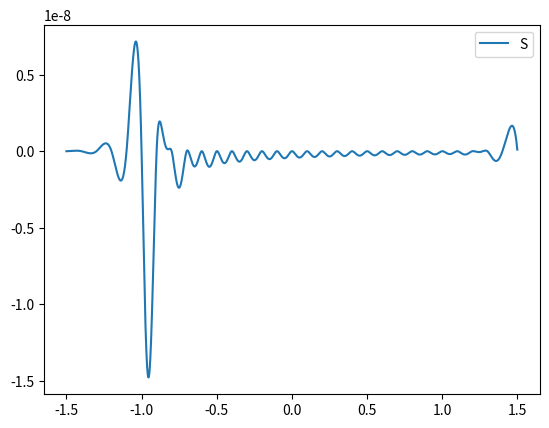

Python code for this plot:
import numpy as np
import matplotlib.pyplot as plt
from scipy import interpolate


def teylar_0(x):
    return (
        1 / 6 * (-3 + 3 * np.sqrt(3) - np.sqrt(6))
        + 1 / 12 * (2 - np.sqrt(6)) * x
        + ((3 * np.sqrt(2) - 4) * np.power(x, 2)) / (48 * np.sqrt(3))
        + (2 / 81 - 1 / (16 * np.sqrt(6))) * np.power(x, 3)
        + (5 * (81 * np.sqrt(2) - 112) * np.power(x, 4)) / (20736 * np.sqrt(3))
    )


def spline_quat(x, f0, f1, f2):
    y = f0(x)
    y_ = f1(x)
    dx = x[1:] - x[:-1]
    dy = y[1:] - y[:-1] - dx * y_[:-1]
    m = np.zeros((3 * dx.size, 3 * dx.size))
    p = np.zeros((3 * dy.size))
    j = 0
    for dxi, dyi in zip(dx, dy):
        p[j] = dyi
        m[j, j] = dxi * dxi / 2
        m[j, j + 1] = dxi * dxi * dxi / 6
        m[j, j + 2] = dxi * dxi * dxi * dxi / 24
        if j + 3 < m.shape[1]:
            m[j + 1, j] = dxi
            m[j + 1, j + 1] = dxi * dxi / 2
            m[j + 1, j + 2] = dxi * dxi * dxi / 6
            m[j + 2, j] = 1.0
            m[j + 2, j + 1] = dxi
            m[j + 2, j + 2] = dxi * dxi / 2
            m[j + 2, j + 3] = -1.0
        else:
            m[j + 1, 2] = 1.0
            m[j + 2, j + 2] = 1.0

        j += 3

    w = np.linalg.solve(m, p).reshape([-1, 3])

    def s(t):
        if t < x[0]:
            return 0.0
        for i in range(w.size):
            if t < x[i + 1]:
                return (
                    y[i]
                    + y_[i] * (t - x[i])
                    + (w[i, 0] / 2) * np.power(t - x[i], 2)
                    + (w[i, 1] / 6) * np.power(t - x[i], 3)
                    + (w[i, 2] / 24) * np.power(t - x[i], 4)
                )

        return y[-1]

    return np.vectorize(s)


def spline_cubic(x, f0, f1):
    y = f0(x)
    dx = x[1:] - x[:-1]
    dy = y[1:] - y[:-1]
    m = np.zeros((3 * dx.size, 3 * dx.size))
    l = np.zeros((3 * dx.size, 3 * dx.size))
    p = np.zeros((3 * dy.size))
    j = 0
    for dxi, dyi in zip(dx, dy):
        p[j] = dyi
        m[j, j] = dxi
        m[j, j + 1] = dxi * dxi / 2
        m[j, j + 2] = dxi * dxi * dxi / 6
        if j + 3 < m.shape[1]:
            m[j + 1, j] = 1.0
            m[j + 1, j + 1] = dxi
            m[j + 1, j + 2] = dxi * dxi / 2
            m[j + 2, j + 1] = 1.0
            m[j + 2, j + 2] = dxi
            m[j + 1, j + 3] = -1.0
            m[j + 2, j + 4] = -1.0
        else:
            m[j + 1, 2] = 1.0
            m[j + 2, j + 2] = 1.0
        l[j, j] = dxi
        l[j, j + 1] = -dxi * dxi / 2
        l[j, j + 2] = dxi * dxi * dxi / 6
        if j > 0:
            l[j + 1, j] = 1.0
            l[j + 1, j + 1] = -dxi
            l[j + 1, j + 2] = dxi * dxi / 2
            l[j + 2, j + 1] = 1.0
            l[j + 2, j + 2] = -dxi
            l[j + 1, j - 3] = -1.0
            l[j + 2, j - 2] = -1.0
        else:
            l[1, -1] = 1.0
            l[2, 2] = 1.0
        j += 3

    w = np.linalg.solve(m, p).reshape([-1, 3])
    v = np.linalg.solve(l, p).reshape([-1, 3])

    def s0(t):
        if t < x[0]:
            return 0.0
        for i in range(w.shape[0]):
            if t < x[i + 1]:
                return (
                    y[i + 1]
                    + v[i, 0] * (t - x[i + 1])
                    + (v[i, 1] / 2) * np.power(t - x[i + 1], 2)
                    + (v[i, 2] / 6) * np.power(t - x[i + 1], 3)
                )

        return (
            y[-1]
            + v[-1, 0] * (t - x[-1])
            + (v[-1, 1] / 2) * np.power(t - x[-1], 2)
            + (v[-1, 2] / 6) * np.power(t - x[-1], 3)
        )

    def s1(t):
        for i in range(w.shape[0]):
            if t < x[i + 1]:
                return (
                    y[i]
                    + w[i, 0] * (t - x[i])
                    + (w[i, 1] / 2) * np.power(t - x[i], 2)
                    + (w[i, 2] / 6) * np.power(t - x[i], 3)
                )

        return (
            y[-1]
            + w[-1, 0] * (t - x[-1])
            + (w[-1, 1] / 2) * np.power(t - x[-1], 2)
            + (w[-1, 2] / 6) * np.power(t - x[-1], 3)
        )

    return np.vectorize(lambda t: (s0(t) + s1(t)) / 2)


f0 = np.vectorize(
    lambda x: (
        np.cos(np.arccos(x) / 3.0)
        - (np.sqrt(1 + x)) / np.sqrt(6)
        - 0.5
        + (x + 1) / 18
        - (5 * np.power(x + 1, 3 / 2)) / (108 * np.sqrt(6))
        + 2 / 243 * np.power(x + 1, 2)
        - (77 * np.power(x + 1, 5 / 2)) / (7776 * np.sqrt(6))
        + 14 * np.power(x + 1, 3) / 6561
        if np.abs(x) < 1.0
        else (
            (
                np.cosh(np.log(x + np.sqrt(np.power(x, 2) - 1)) / 3)
                - (np.sqrt(1 + x)) / np.sqrt(6)
                - 0.5
                + (x + 1) / 18
                - (5 * np.power(x + 1, 3 / 2)) / (108 * np.sqrt(6))
                + 2 / 243 * np.power(x + 1, 2)
                - (77 * np.power(x + 1, 5 / 2)) / (7776 * np.sqrt(6))
                + 14 * np.power(x + 1, 3) / 6561
            )
            if x > 0.0
            else 0.0
        )
    )
)
f1 = np.vectorize(
    lambda x: (
        (np.sin(np.arccos(x) / 3) / (3 * np.sqrt(1 - x)) - 1 / (2 * np.sqrt(6)))
        / np.sqrt(x + 1)
        + 14 * np.power(x + 1, 2) / 2187
        - 385 * np.power(x + 1, 5 / 2) / (15552 * np.sqrt(6))
        + 4 * (x + 1) / 243
        - 5 * np.sqrt(x + 1) / (72 + np.sqrt(6))
        + 1 / 18
        if np.abs(x) < 1.0
        else (
            (
                np.sinh(np.log(x + np.sqrt(np.power(x, 2) - 1)) / 3)
                / (3 * np.sqrt(np.power(x, 2) - 1))
                + 14 * 4 / 2187
                - 385 * 2 / (15552 * np.sqrt(3))
                + 8 / 243
                - 5 / (72 * np.sqrt(3))
                - 1 / (4 * np.sqrt(3))
                + 1 / 18
            )
            if x > 0.0
            else 0.0
        )
    )
)
x = np.arange(-2.0, 2.0, 0.1)
# x = np.array([-1.0, -0.75, -0.5, -0.25, 0.0])
# s = spline_quat(x, f0, f1, f2)
s = spline_cubic(x, f0, f1)
t = np.arange(-1.5, 1.5, 0.001)
"""
for xi, yi, wi in zip(x, y, w):
    s = (
        lambda t: yi
        + wi[0] * (t - xi)
        + (wi[1] / 2) * np.power(t - xi, 2)
        + (wi[2] / 6) * np.power(t - xi, 3)
    )
    plt.plot(t, s(t), label="s" + str(xi))
"""


# plt.plot(t, teylar_0(t) - f0(t), label="teylar")
plt.plot(t, s(t) - f0(t), label="S")
# plt.plot(t, s(t), label="S")
# plt.plot(t, f0(t), label="f", ls=":")
# plt.ylim([-1.1, 1.1])
# plt.ylim([-1.0e-6, 1.0e-6])
plt.legend()
plt.show()
exit()

# S = interpolate.interp1d(x, y, kind="cubic")
# c = interpolate.PPoly.from_spline(interpolate.splrep(x, y)).c.T
# print(c)
for ci, xi in zip(c, x):
    s = (
        lambda x: ci[3]
        + ci[2] * (x - xi)
        + ci[1] * np.power(x - xi, 2)
        + ci[0] * np.power(x - xi, 3)
    )
    plt.plot(t, s(t), label="p" + str(ci[0]))
plt.plot(t, f0(t), label="f", ls=":")
# plt.plot(x, p(x) - f0(x), label="S0")
# plt.plot(x, f0(x), label="f0", ls=":")
# plt.plot(x, f1(x), label="f1", ls=":")
# plt.plot(x, f2(x), label="f2", ls=":")
# plt.plot(x, np.sin(x), label="sin", ls=":")
plt.ylim((-0.5, 0.5))
# plt.ylim((-1.1, 1.1))
# plt.ylim((-10.1, 10.1))
plt.legend()
plt.show()
exit()

x = np.arange(-0.99, 0.99, 0.01)
# plt.plot(x, np.power(np.cos(np.arccos(x) / 3), 2))
p = lambda x, m, k: np.power(x, m) * np.power(1 - np.power(x, 2), -k / 2)
g = lambda x, f: (f(x + 1e-8) - f(x - 1e-8)) * 5e7
plt.plot(x, (1 / 3) * np.arccos(x), label="f")
plt.plot(x, (-1 / 3) * p(x, 0, 1), label="p")
# plt.plot(x, g(x, lambda x: (-1 / 3) * np.arccos(x)), ls="--", label="p(num)")
plt.plot(x, (-1 / 3) * p(x, 1, 3), label="p'")
# plt.plot(x, g(x, lambda x: (-1 / 3) * p(x, 0, 1)), ls="--", label="p'(num)")
plt.plot(x, (-1 / 3) * (p(x, 0, 3) + 3 * p(x, 2, 5)), label="p''")
# plt.plot(x, g(x, lambda x: (-1 / 3) * p(x, 1, 3)), ls="--", label="p''(num)")
plt.plot(x, (-1 / 3) * (9 * p(x, 1, 5) + 15 * p(x, 3, 7)), label="p''")
"""
plt.plot(
    x,
    g(x, lambda x: (-1 / 3) * (p(x, 0, 3) + 3 * p(x, 2, 5))),
    ls="--",
    label="p''(num)",
)
"""
plt.plot(
    x, (-1 / 3) * (9 * p(x, 0, 5) + 90 * p(x, 2, 7) + 105 * p(x, 4, 9)), label="p'''"
)
plt.plot(
    x,
    g(x, lambda x: (-1 / 3) * ((9 * p(x, 1, 5) + 15 * p(x, 3, 7)))),
    ls="--",
    label="p''(num)",
)
# plt.plot(x, x)
plt.ylim([-np.pi / 3, np.pi / 3])
# plt.ylim([-5 * np.pi, 5 * np.pi])
plt.legend()
plt.show()
